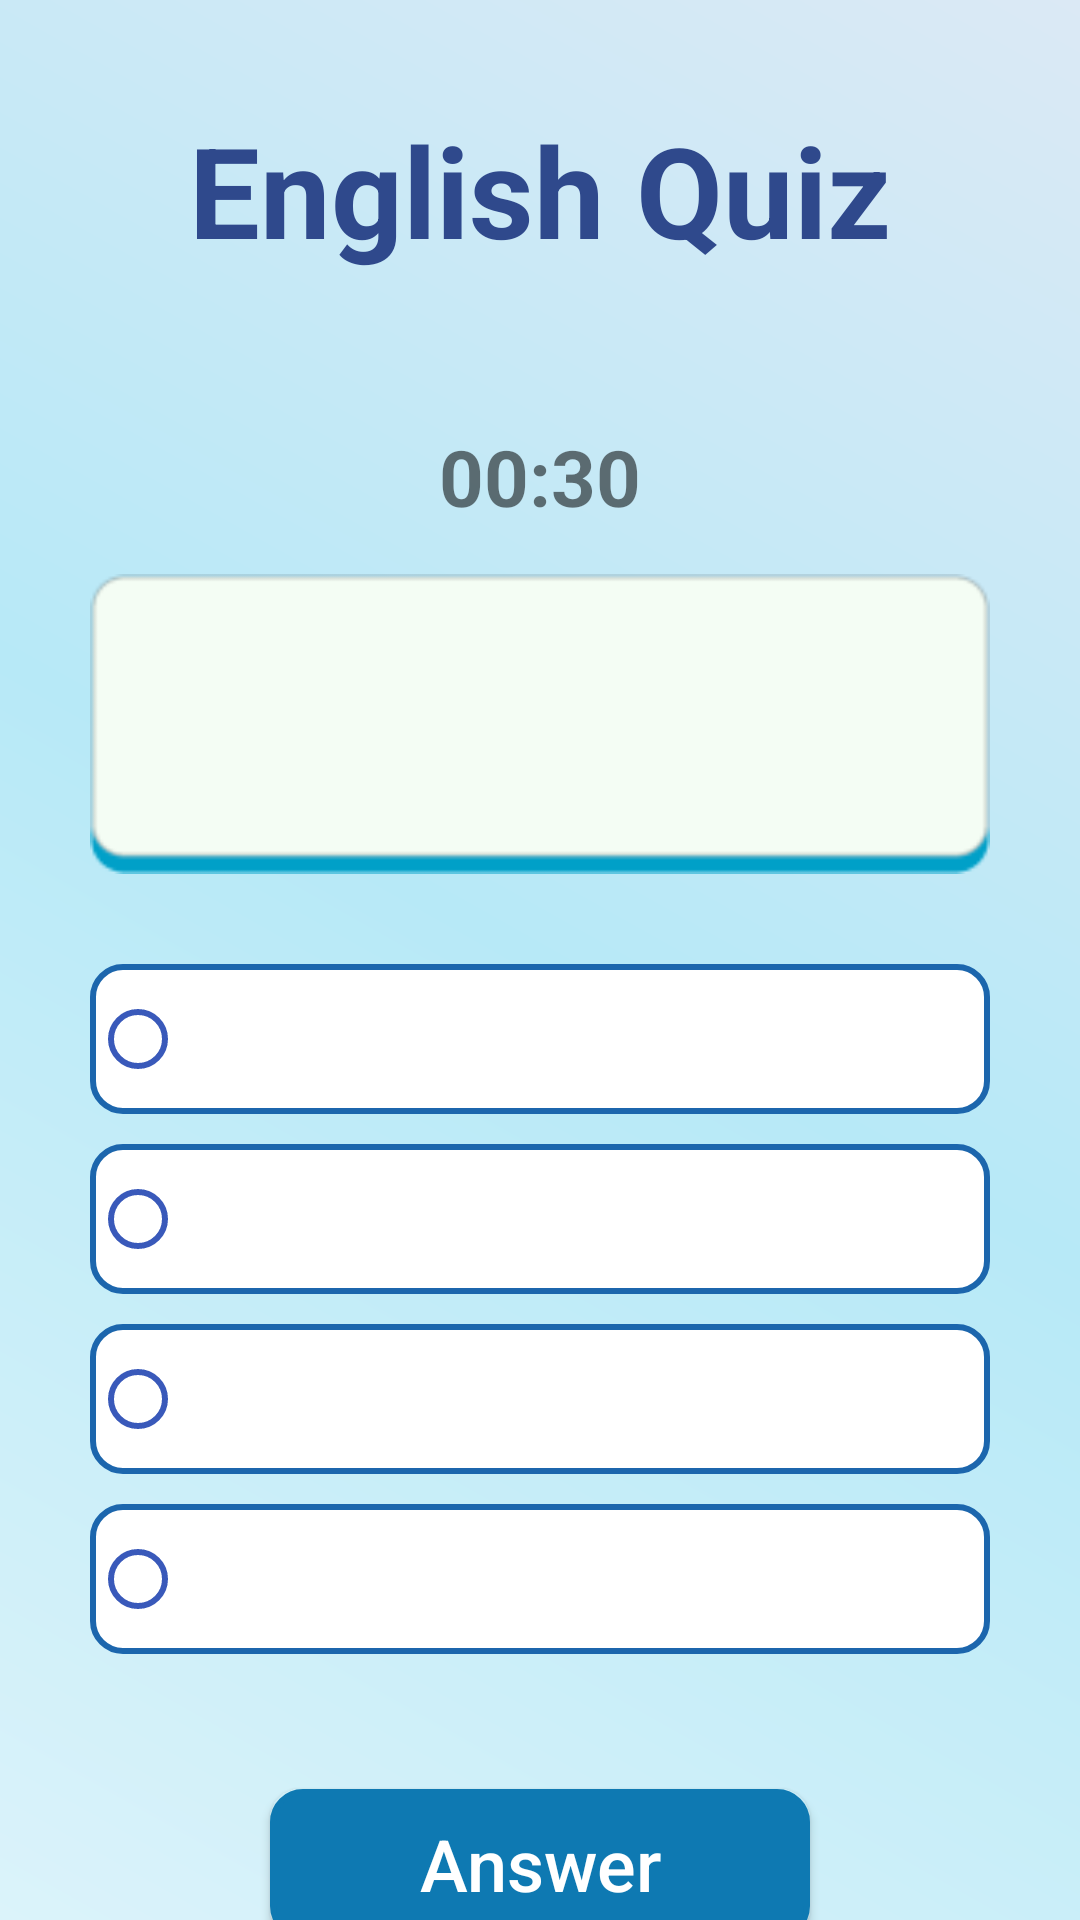

Here is an Android app screen rendered from its layout file. Give the layout XML and the strings, colors and styles it references.
<!-- AndroidManifest.xml: application theme Theme.English -->
<!-- res/layout/layout_quiz.xml -->
<?xml version="1.0" encoding="utf-8"?>
<LinearLayout xmlns:android="http://schemas.android.com/apk/res/android"
    xmlns:app="http://schemas.android.com/apk/res-auto"
    xmlns:tools="http://schemas.android.com/tools"
    android:layout_width="match_parent"
    android:layout_height="match_parent"
    android:orientation="vertical"
    android:background="@drawable/gradient"
    tools:context=".PhatLe.Activity_Quiz">

    <TextView
        android:id="@+id/grammar"
        android:layout_width="wrap_content"
        android:layout_height="wrap_content"
        android:layout_gravity="center"
        android:text="English Quiz"
        android:textAlignment="center"
        android:layout_marginTop="35dp"
        android:textSize="42dp"
        android:textColor="#2f498c"
        android:textStyle="bold"
        />


    <LinearLayout
        android:layout_gravity="center"
        android:layout_width="wrap_content"
        android:layout_height="wrap_content"
        android:layout_marginTop="30dp">

        <TextView
            android:id="@+id/txttime"
            android:layout_width="wrap_content"
            android:layout_height="wrap_content"
            android:text="00:30"
            android:textSize="26dp"
            android:textStyle="bold"
            android:layout_marginTop="20dp"
            />
    </LinearLayout>

    <LinearLayout
        android:layout_width="300dp"
        android:layout_height="100dp"
        android:layout_gravity="center"
        android:layout_marginTop="15dp"
        android:layout_marginStart="5dp"
        android:layout_marginEnd="5dp"
        android:background="@drawable/bg_question_quiz"
        android:orientation="vertical"
        android:padding="20dp">

        <TextView
            android:id="@+id/TxtCauhoi"
            android:layout_width="match_parent"
            android:layout_height="match_parent"
            android:gravity="center"
            android:text=""
            android:textColor="#CC000000"
            android:textSize="17sp"
            android:textAlignment="center"
            android:textStyle="bold" />
    </LinearLayout>

    <RadioGroup
        android:id="@+id/RadioGroupTraloi"
        android:layout_marginTop="30dp"
        android:layout_gravity="center"
        android:layout_width="300dp"
        android:layout_height="wrap_content"
        tools:ignore="DuplicateIds">

        <RadioButton
            android:id="@+id/RdbA"
            android:layout_width="match_parent"
            android:layout_height="50dp"
            android:background="@drawable/custom_bg_border_quiz_correct"
            android:buttonTint="#3959ba"
            android:paddingLeft="30dp"
            android:textSize="20sp" />

        <RadioButton
            android:id="@+id/RdbB"
            android:layout_width="match_parent"
            android:layout_height="50dp"
            android:layout_marginTop="10dp"
            android:background="@drawable/custom_bg_border_quiz_correct"
            android:buttonTint="#3959ba"
            android:paddingLeft="30dp"
            android:text=""
            android:textSize="20sp" />

        <RadioButton
            android:id="@+id/RdbC"
            android:buttonTint="#3959ba"
            android:background="@drawable/custom_bg_border_quiz_correct"
            android:layout_width="match_parent"
            android:layout_height="50dp"
            android:layout_marginTop="10dp"
            android:paddingLeft="30dp"
            android:text=""
            android:textSize="20sp" />

        <RadioButton
            android:id="@+id/RdbD"
            android:buttonTint="#3959ba"
            android:background="@drawable/custom_bg_border_quiz_correct"
            android:layout_width="match_parent"
            android:layout_height="50dp"
            android:layout_marginTop="10dp"
            android:paddingLeft="30dp"
            android:text=""
            android:textSize="20sp" />
    </RadioGroup>
    <Button
        android:id="@+id/BtnTraloi"
        android:layout_marginTop="45dp"
        android:layout_gravity="center"
        android:layout_width="180dp"
        android:layout_height="50dp"
        android:background="@drawable/custom_bg_border_quiz_correct"
        android:text="Answer"
        android:textColor="#ffffff"
        android:backgroundTint="#0e79b2"
        android:textAllCaps="false"
        android:textSize="24dp"/>
    <TextView
        android:id="@+id/TxtKetqua"
        android:layout_width="match_parent"
        android:layout_height="wrap_content"
        android:textSize="20dp"
        android:layout_below="@+id/BtnTraloi"
        android:layout_marginTop="20dp"
        android:textAlignment="center"
        />

</LinearLayout>
<!-- resources referenced by this layout -->
<resources>
  <!-- drawable bg_question_quiz: png bitmap (drawable-v24, 1273 bytes) -->
  <!-- drawable custom_bg_border_quiz_correct (drawable) -->
  <?xml version="1.0" encoding="utf-8"?>
  <shape xmlns:android="http://schemas.android.com/apk/res/android">
      <corners android:radius="10dp"/>
      <solid android:color="@color/white"/>
      <stroke android:color="#1C66AD" android:width="2dp"/>
  </shape>
  <!-- drawable gradient (drawable) -->
  <?xml version="1.0" encoding="utf-8"?>
  <shape xmlns:android="http://schemas.android.com/apk/res/android"
      android:shape="rectangle">
  
      <gradient
          android:startColor = "#DBF3FA"
          android:centerColor="#B7E9F7"
          android:endColor = "#DBE9F5"
          android:angle="45"
          />
  
  </shape>
  <style name="Theme.English" parent="Theme.AppCompat.Light.DarkActionBar">
          
          <item name="colorPrimary">@color/purple_500</item>
          <item name="colorPrimaryVariant">@color/purple_700</item>
          <item name="colorOnPrimary">@color/white</item>
          
          <item name="colorSecondary">@color/teal_200</item>
          <item name="colorSecondaryVariant">@color/teal_700</item>
          <item name="colorOnSecondary">@color/black</item>
          
          <item name="android:statusBarColor">?attr/colorPrimaryVariant</item>
          
      </style>
  <color name="white">#FFFFFFFF</color>
  <color name="purple_500">#FF6200EE</color>
  <color name="purple_700">#FF3700B3</color>
  <color name="teal_200">#FF03DAC5</color>
  <color name="teal_700">#FF018786</color>
  <color name="black">#FF000000</color>
</resources>
